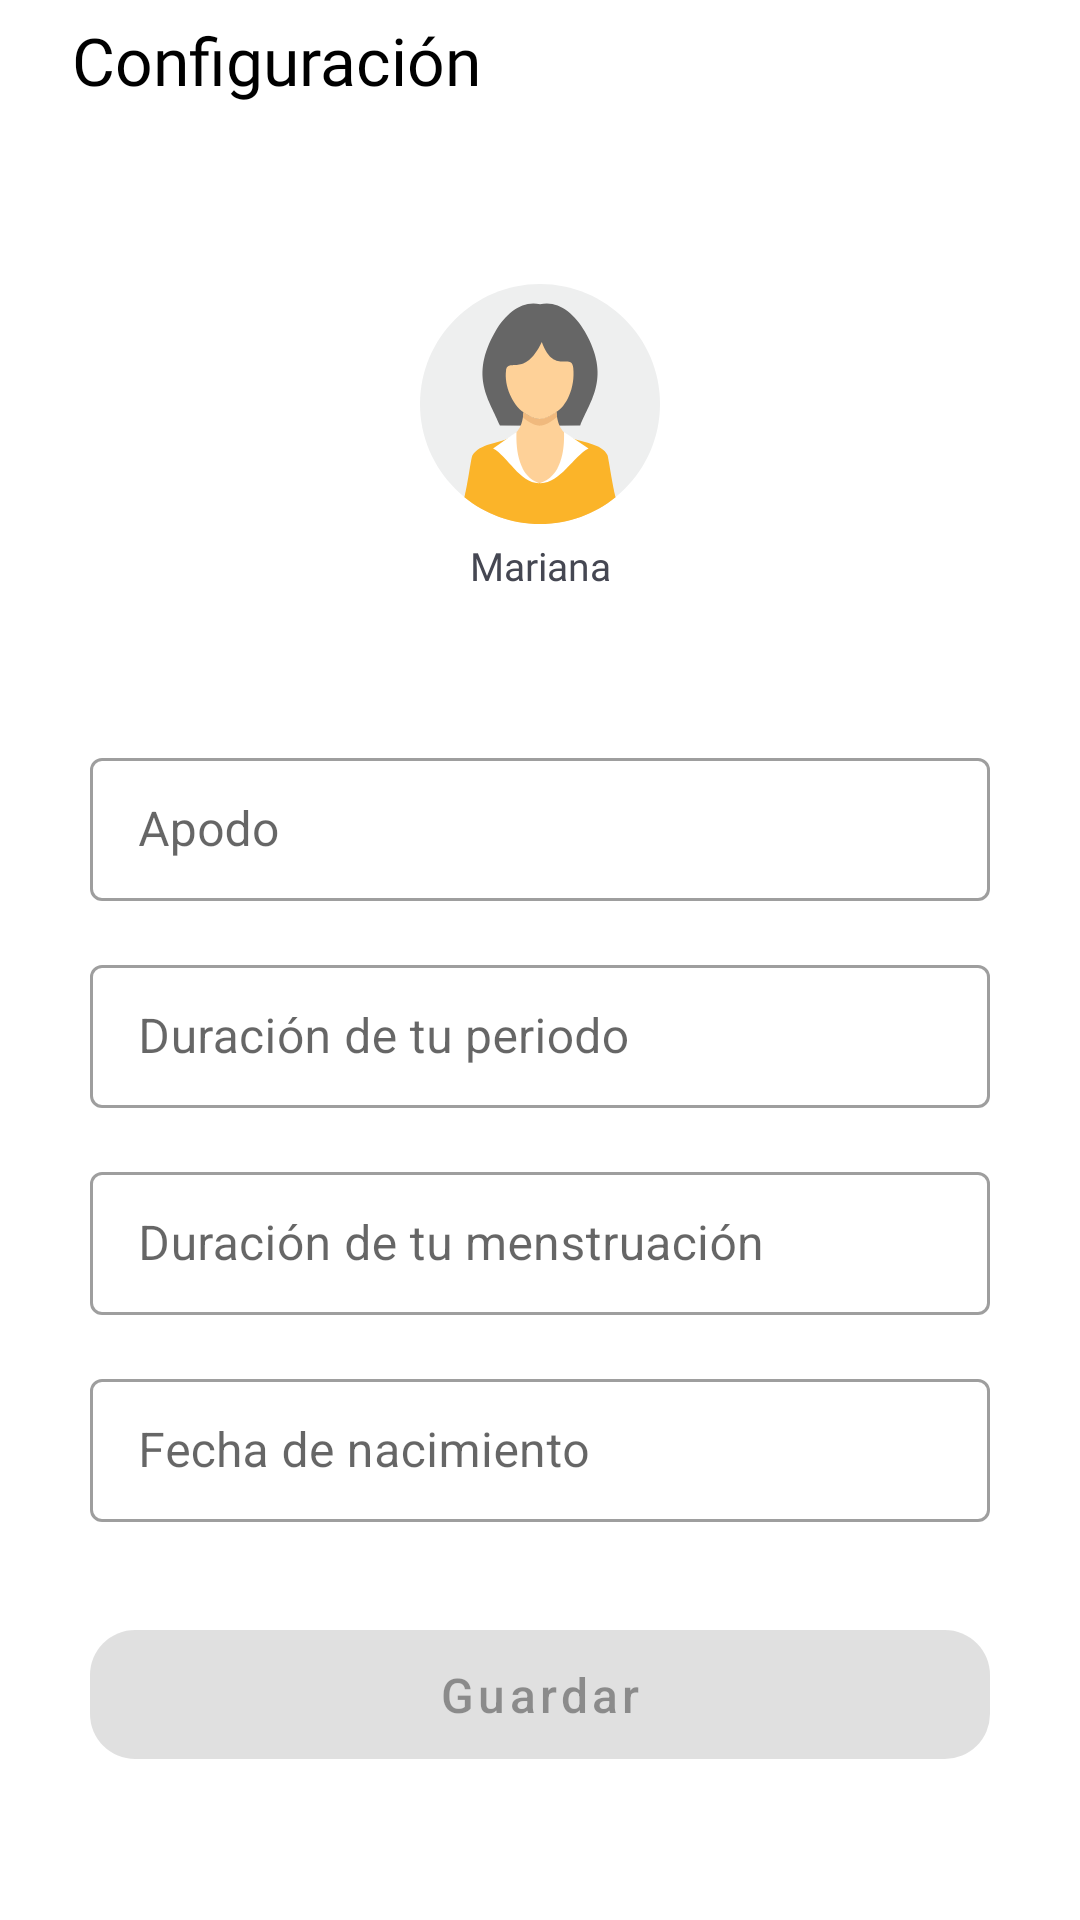

Produce the Android XML layout that renders to this screen, including the resource entries it uses.
<!-- AndroidManifest.xml: application theme AppTheme -->
<!-- res/layout/activity_perfil.xml -->
<?xml version="1.0" encoding="utf-8"?>
<ScrollView xmlns:android="http://schemas.android.com/apk/res/android"
    xmlns:app="http://schemas.android.com/apk/res-auto"
    xmlns:tools="http://schemas.android.com/tools"
    android:layout_width="match_parent"
    android:layout_height="match_parent"
    android:fillViewport="true"
    tools:context=".ui.perfil.PerfilActivity">
    <androidx.constraintlayout.widget.ConstraintLayout
        android:layout_width="match_parent"
        android:layout_height="match_parent">

        <ImageButton
            android:id="@+id/btn_back"
            android:layout_width="wrap_content"
            android:layout_height="wrap_content"
            android:layout_marginStart="14dp"
            android:layout_marginTop="20dp"
            android:background="@null"
            android:src="@drawable/ic_arrow_back_black_24dp"
            app:layout_constraintStart_toStartOf="parent"
            app:layout_constraintTop_toTopOf="parent" />

        <TextView
            android:id="@+id/textView2"
            android:layout_width="wrap_content"
            android:layout_height="wrap_content"
            android:layout_marginStart="10dp"
            android:fontFamily="@font/roboto_bold"
            android:text="Configuración"
            android:textColor="@android:color/black"
            android:textSize="22sp"
            app:layout_constraintBottom_toBottomOf="@+id/btn_back"
            app:layout_constraintStart_toEndOf="@+id/btn_back"
            app:layout_constraintTop_toTopOf="@+id/btn_back" />

        <ImageView
            android:id="@+id/imageView3"
            android:layout_width="80dp"
            android:layout_height="80dp"
            android:layout_marginTop="60dp"
            android:src="@drawable/ic_gir_new"
            app:layout_constraintEnd_toEndOf="parent"
            app:layout_constraintStart_toStartOf="parent"
            app:layout_constraintTop_toBottomOf="@+id/textView2" />

        <TextView
            android:id="@+id/tv_alias"
            android:layout_width="wrap_content"
            android:layout_height="wrap_content"
            android:layout_marginTop="5dp"
            android:fontFamily="@font/roboto_regular"
            android:text="Mariana"
            android:textColor="@color/negro"
            android:textSize="13sp"
            app:layout_constraintEnd_toEndOf="@+id/imageView3"
            app:layout_constraintStart_toStartOf="@+id/imageView3"
            app:layout_constraintTop_toBottomOf="@+id/imageView3" />

        <com.google.android.material.textfield.TextInputLayout
            android:id="@+id/alias_textinputlayout"
            style="@style/Widget.MaterialComponents.TextInputLayout.OutlinedBox.Dense"
            android:layout_width="match_parent"
            android:layout_height="wrap_content"
            android:layout_marginStart="30dp"
            android:layout_marginTop="50dp"
            android:layout_marginEnd="30dp"
            android:hint="@string/configuracion_alias"
            app:layout_constraintEnd_toEndOf="parent"
            app:layout_constraintStart_toStartOf="parent"
            app:layout_constraintTop_toBottomOf="@+id/tv_alias">

            <com.google.android.material.textfield.TextInputEditText
                android:id="@+id/alias_edittext"
                android:layout_width="match_parent"
                android:layout_height="wrap_content"
                android:digits="@string/digits_alfanumerico"
                android:imeOptions="actionNext"
                android:inputType="textPersonName"
                android:maxLength="13"
                android:maxLines="1" />
        </com.google.android.material.textfield.TextInputLayout>

        <com.google.android.material.textfield.TextInputLayout
            android:id="@+id/periodo_textinputlayout"
            style="@style/Widget.MaterialComponents.TextInputLayout.OutlinedBox.Dense"
            android:layout_width="match_parent"
            android:layout_height="wrap_content"
            android:layout_marginStart="30dp"
            android:layout_marginTop="16dp"
            android:layout_marginEnd="30dp"
            android:hint="@string/configuracion_periodo"
            app:layout_constraintEnd_toEndOf="parent"
            app:layout_constraintStart_toStartOf="parent"
            app:layout_constraintTop_toBottomOf="@+id/alias_textinputlayout">

            <com.google.android.material.textfield.TextInputEditText
                android:id="@+id/periodo_edittext"
                android:layout_width="match_parent"
                android:layout_height="wrap_content"
                android:digits="@string/correo_digits"
                android:focusable="false"
                android:imeOptions="actionNext"
                android:inputType="number"
                android:maxLength="3"
                android:maxLines="1" />
        </com.google.android.material.textfield.TextInputLayout>

        <com.google.android.material.textfield.TextInputLayout
            android:id="@+id/ciclo_textinputlayout"
            style="@style/Widget.MaterialComponents.TextInputLayout.OutlinedBox.Dense"
            android:layout_width="match_parent"
            android:layout_height="wrap_content"
            android:layout_marginStart="30dp"
            android:layout_marginTop="16dp"
            android:layout_marginEnd="30dp"
            android:hint="@string/configuracion_ciclo"
            app:layout_constraintEnd_toEndOf="parent"
            app:layout_constraintStart_toStartOf="parent"
            app:layout_constraintTop_toBottomOf="@+id/periodo_textinputlayout">

            <com.google.android.material.textfield.TextInputEditText
                android:id="@+id/ciclo_edittext"
                android:layout_width="match_parent"
                android:layout_height="wrap_content"
                android:digits="@string/correo_digits"
                android:focusable="false"
                android:imeOptions="actionNext"
                android:inputType="number"
                android:maxLength="3"
                android:maxLines="1" />
        </com.google.android.material.textfield.TextInputLayout>

        <com.google.android.material.textfield.TextInputLayout
            android:id="@+id/fecha_textinputlayout"
            style="@style/Widget.MaterialComponents.TextInputLayout.OutlinedBox.Dense"
            android:layout_width="match_parent"
            android:layout_height="wrap_content"
            android:layout_marginStart="30dp"
            android:layout_marginTop="16dp"
            android:layout_marginEnd="30dp"
            android:hint="@string/configuracion_nacimiento"
            app:layout_constraintEnd_toEndOf="parent"
            app:layout_constraintStart_toStartOf="parent"
            app:layout_constraintTop_toBottomOf="@+id/ciclo_textinputlayout">

            <com.google.android.material.textfield.TextInputEditText
                android:id="@+id/fecha_edittext"
                android:layout_width="match_parent"
                android:layout_height="wrap_content"
                android:digits="@string/correo_digits"
                android:focusable="false"
                android:imeOptions="actionNext"
                android:inputType="number"
                android:maxLength="10"
                android:maxLines="1" />
        </com.google.android.material.textfield.TextInputLayout>

        <com.google.android.material.button.MaterialButton
            android:id="@+id/btn_guardar"
            android:layout_width="match_parent"
            android:layout_height="55dp"
            android:layout_marginStart="30dp"
            android:layout_marginTop="30dp"
            android:layout_marginEnd="30dp"
            android:text="@string/guardar"
            android:textAllCaps="false"
            android:textSize="16sp"
            android:enabled="false"
            app:cornerRadius="15dp"
            app:layout_constraintEnd_toEndOf="@+id/fecha_textinputlayout"
            app:layout_constraintStart_toStartOf="@+id/fecha_textinputlayout"
            app:layout_constraintTop_toBottomOf="@+id/fecha_textinputlayout" />


    </androidx.constraintlayout.widget.ConstraintLayout>

</ScrollView>
<!-- resources referenced by this layout -->
<resources>
  <color name="negro">#454752</color>
  <!-- drawable ic_gir_new: vector/xml drawable (drawable, 2761 chars, omitted) -->
  <string name="configuracion_alias">Apodo</string>
  <string name="configuracion_ciclo">Duración de tu menstruación</string>
  <string name="configuracion_nacimiento">Fecha de nacimiento</string>
  <string name="configuracion_periodo">Duración de tu periodo</string>
  <string name="correo_digits">qwertyuiopasdfghjklzxcvbnmQWERTYUIOPASDFGHJKLZXCVBNM-_.@1234567890</string>
  <string name="digits_alfanumerico">qwertyuiopasdfghjklzxcvbnmQWERTYUIOPASDFGHJKLZXCVBNM1234567890@#$%&amp;*_+</string>
  <string name="guardar">Guardar</string>
  <style name="AppTheme" parent="Theme.MaterialComponents.Light.NoActionBar">
          
          <item name="colorPrimary">@color/colorPrimary</item>
          <item name="colorPrimaryDark">@color/colorPrimaryDark</item>
          <item name="colorAccent">@color/colorAccent</item>
      </style>
  <color name="colorPrimary">#DF7C73</color>
  <color name="colorPrimaryDark">#DF7C73</color>
  <color name="colorAccent">#B28DFF</color>
</resources>
